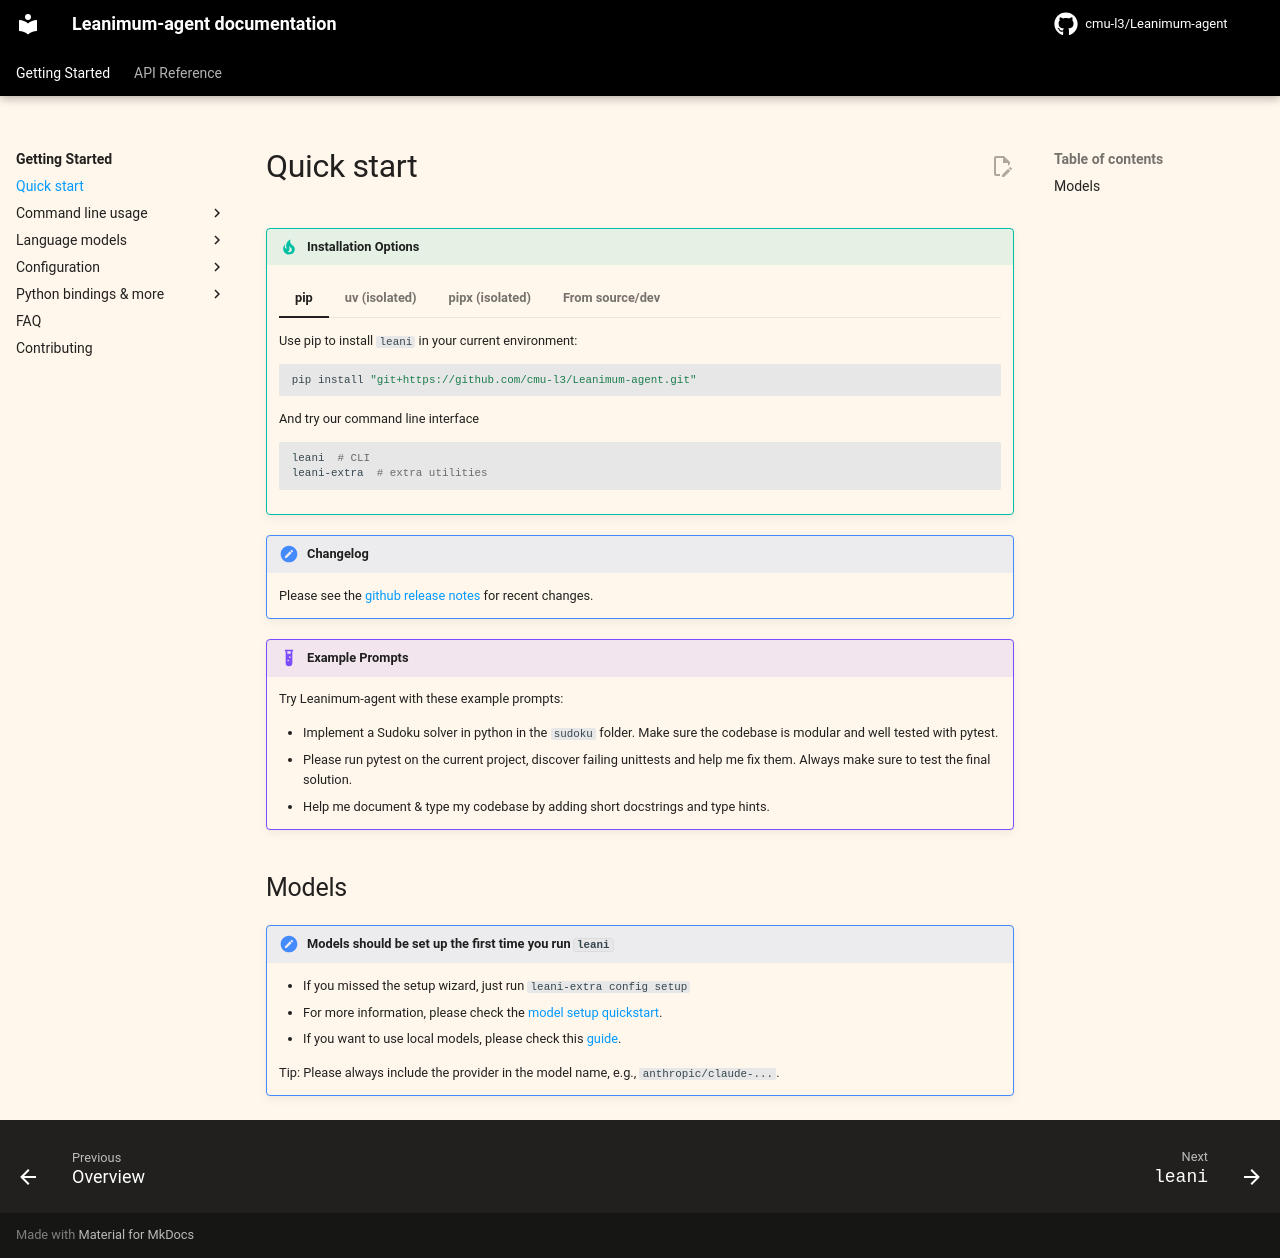

repository: cmu-l3/Leanimum-agent · page: v2/quickstart/index.html · generator: mkdocs

# Quick start

!!! tip "Installation Options"

    === "pip"

        Use pip to install `leani` in your current environment:

        ```bash
        pip install "git+https://github.com/cmu-l3/Leanimum-agent.git"
        ```

        And try our command line interface

        ```bash
        leani  # CLI
        leani-extra  # extra utilities
        ```

    === "uv (isolated)"

        Use `uv`/`uvx` ([installation](https://docs.astral.sh/uv/getting-started/installation/)) to directly run the `leani` CLI.
        Use this if you're only interested in the CLI but don't need python bindings (`leani` will be installed in an anonymous virtual environment).

        Quickly install + run:

        ```bash
        uvx --from "git+https://github.com/cmu-l3/Leanimum-agent.git" leani  # CLI
        uvx --from "git+https://github.com/cmu-l3/Leanimum-agent.git" leani-extra  # extra utilities
        ```

        Permanently install

        ```bash
        uv tool install "git+https://github.com/cmu-l3/Leanimum-agent.git"
        # then
        leani  # CLI
        leani-extra  # extra utilities
        ```

    === "pipx (isolated)"

        Use pipx ([installation](https://pipx.pypa.io/stable/how-to/install-pipx.html)) to directly run the `leani` CLI.
        Use this if you're only interested in the CLI but don't need python bindings (`leani` will be installed in an anonymous virtual environment).

        Quick install + run:

        ```bash
        # CLI
        pipx run --spec "git+https://github.com/cmu-l3/Leanimum-agent.git" leani
        # Extra utilities
        pipx run --spec "git+https://github.com/cmu-l3/Leanimum-agent.git" leani-extra
        ```

        or for a persistent installation (recommended):

        ```bash
        pipx install "git+https://github.com/cmu-l3/Leanimum-agent.git"
        # then
        leani  # CLI
        leani-extra  # extra utilities
        ```

        If the invocation doesn't immediately work, you might need to run `pipx ensurepath`.

    === "From source/dev"

        For development or if you want to customize the agent:

        ```bash
        git clone https://github.com/cmu-l3/Leanimum-agent.git
        cd Leanimum-agent
        pip install -e .
        ```

        Then run:

        ```bash
        leani  # CLI
        leani-extra  # extra utilities
        ```

        Or pick a [run script](https://github.com/cmu-l3/Leanimum-agent/tree/main/src/leanimum/run):

        ```bash
        python src/leanimum/run/hello_world.py
        ```

        If you are planning to contribute, please also install the dev dependencies
        and `pre-commit` hooks:

        ```bash
        pip install -e '.[dev]'
        pip install pre-commit && pre-commit install
        ```

        To check your installation, you can run `pytest -n auto` in the root folder.
        This should run all tests in parallel (should take ~3min to run).

        Note that there are still some extra dependencies that are not installed by default
        (basically anything that is in an `.../extra/...` folder).
        If you truly want to get the maximal package, you can run `pip install -e '.[full]'`

!!! note "Changelog"

    Please see the [github release notes](https://github.com/cmu-l3/Leanimum-agent/releases) for recent changes.

!!! example "Example Prompts"

    Try Leanimum-agent with these example prompts:

    - Implement a Sudoku solver in python in the `sudoku` folder. Make sure the codebase is modular and well tested with pytest.
    - Please run pytest on the current project, discover failing unittests and help me fix them. Always make sure to test the final solution.
    - Help me document & type my codebase by adding short docstrings and type hints.

## Models

!!! note "Models should be set up the first time you run `leani`"

    * If you missed the setup wizard, just run `leani-extra config setup`
    * For more information, please check the [model setup quickstart](models/quickstart.md).
    * If you want to use local models, please check this [guide](models/local_models.md).

    Tip: Please always include the provider in the model name, e.g., `anthropic/claude-...`.
